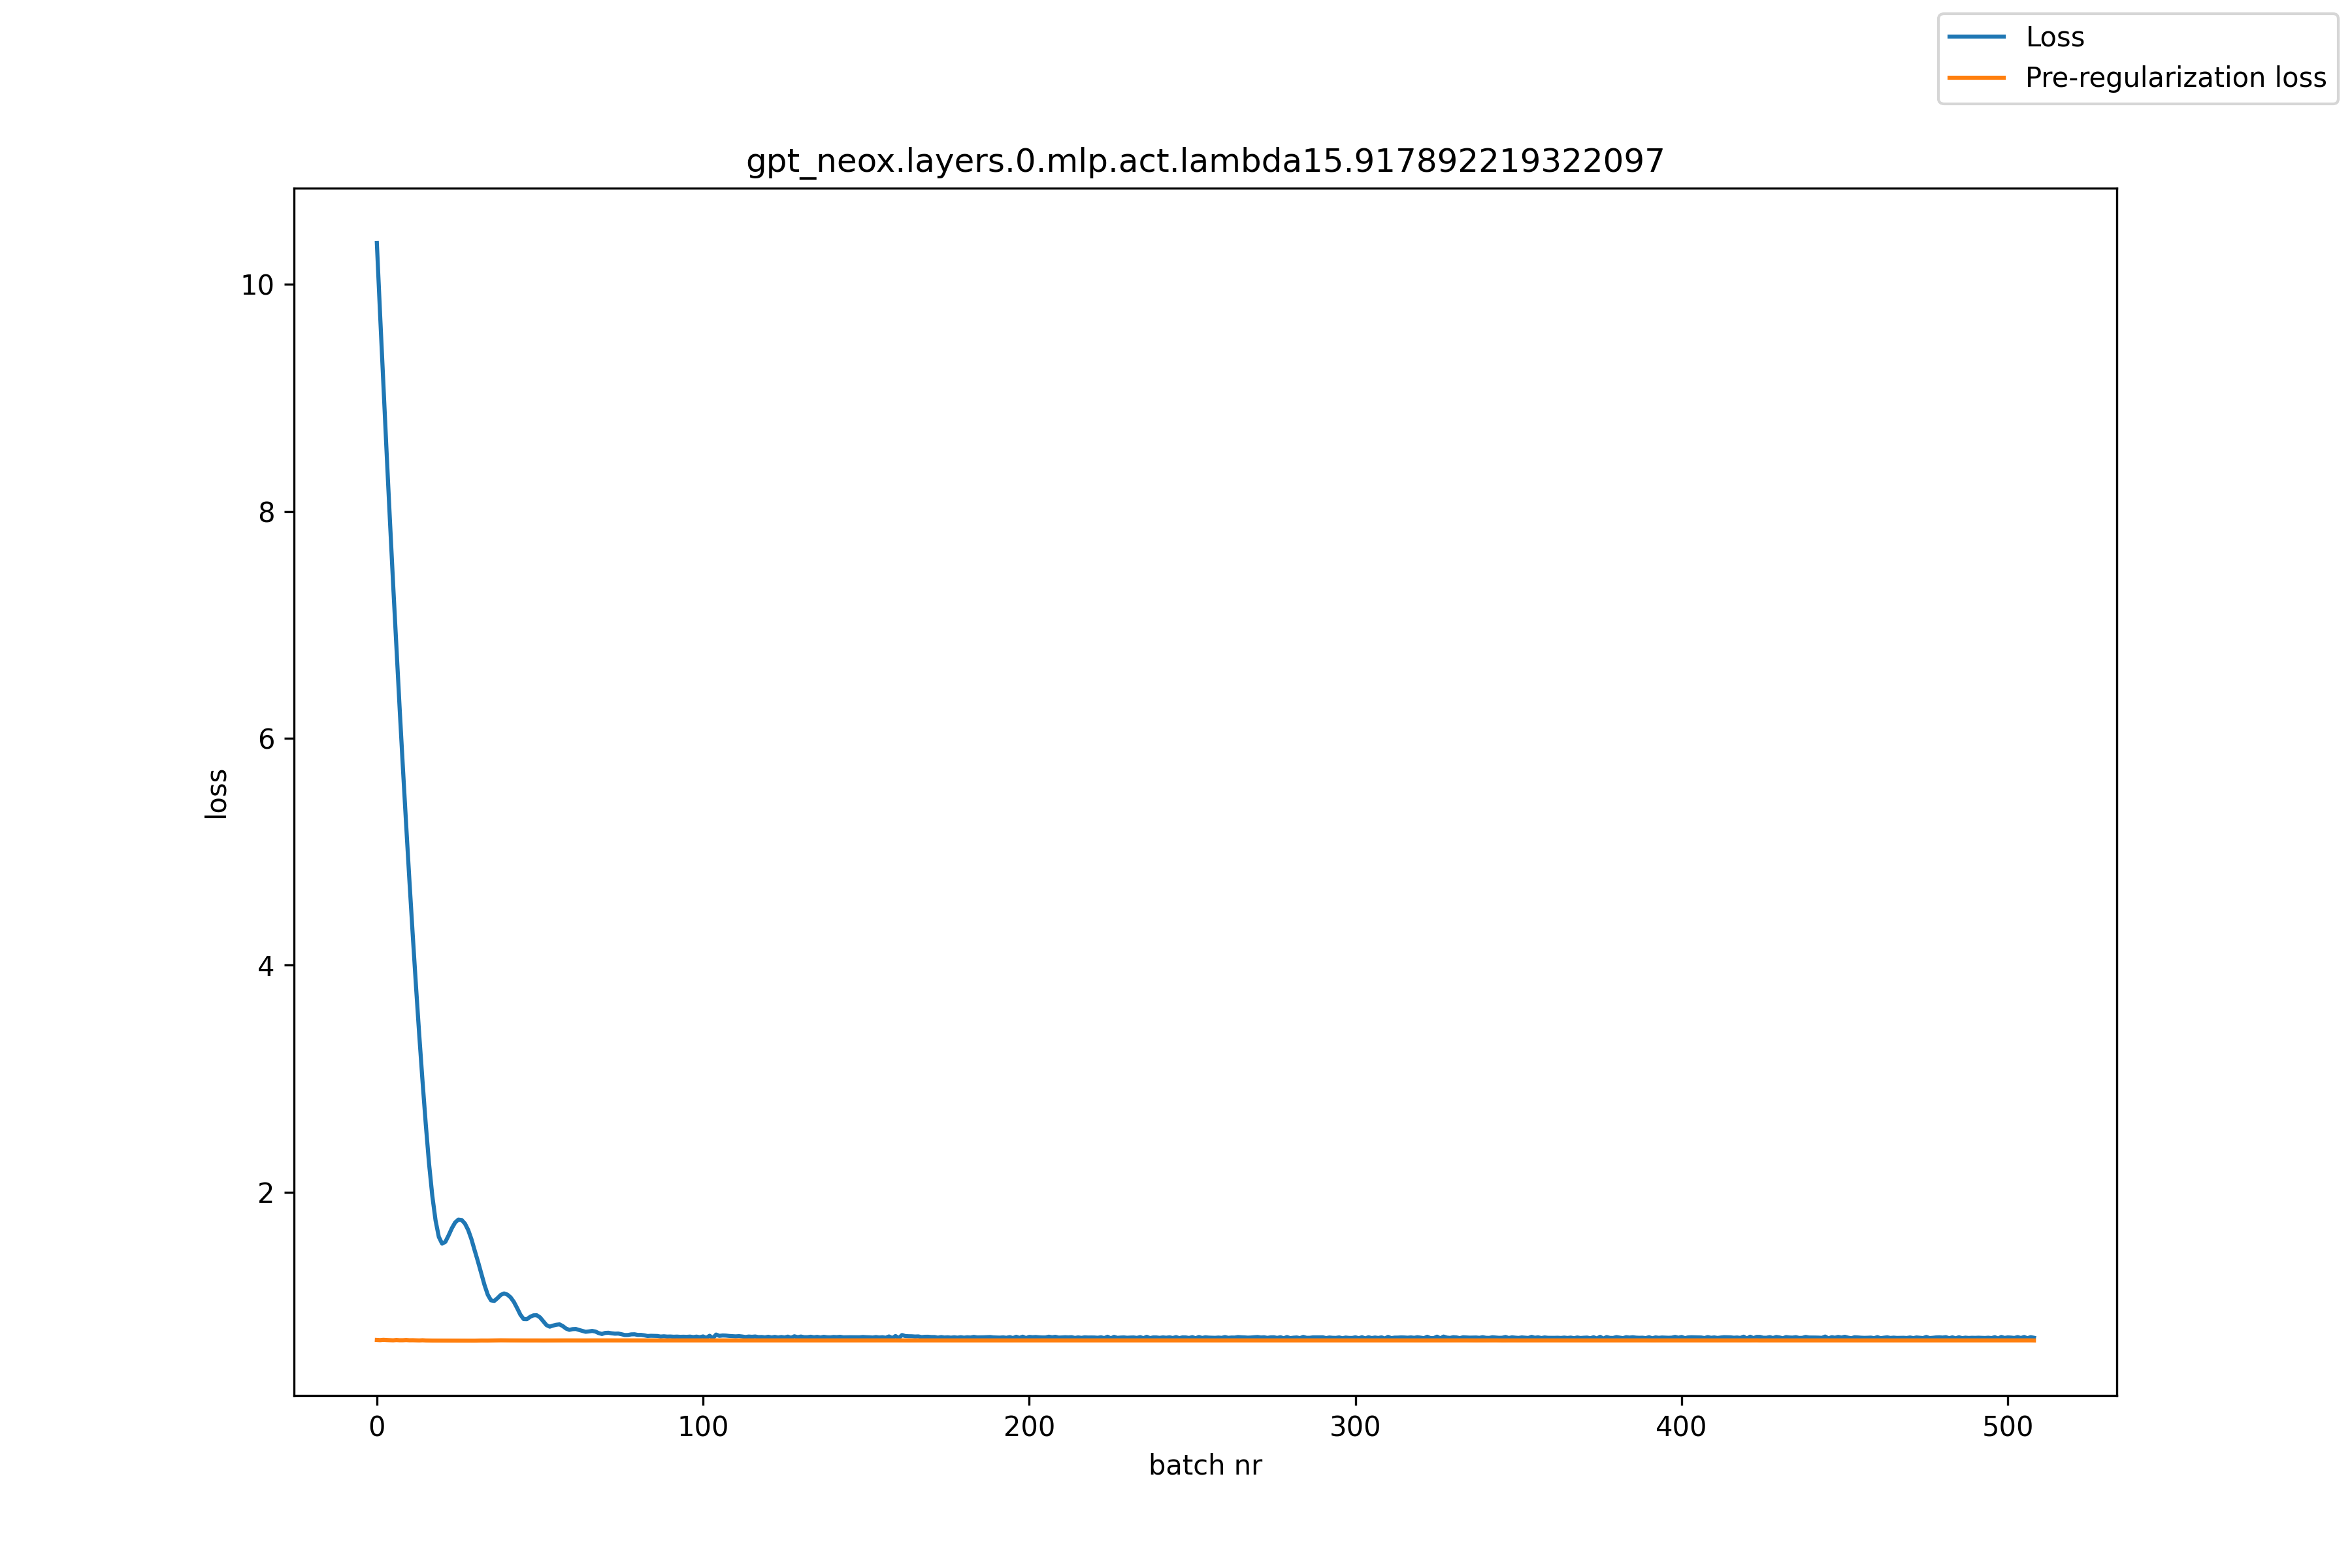

Data behind this chart, as committed beside it:
, loss, pre_reg_loss
0, 10.36, 0.6967
1, 9.732, 0.695
2, 9.117, 0.6978
3, 8.513, 0.6959
4, 7.925, 0.6951
5, 7.352, 0.6937
6, 6.798, 0.696
7, 6.257, 0.6943
8, 5.733, 0.6944
9, 5.228, 0.6959
10, 4.738, 0.6941
11, 4.267, 0.6944
12, 3.814, 0.6936
13, 3.383, 0.6929
14, 2.978, 0.6942
15, 2.597, 0.6928
16, 2.251, 0.6923
17, 1.967, 0.6921
18, 1.75, 0.692
19, 1.605, 0.692
20, 1.546, 0.6918
21, 1.562, 0.6918
22, 1.619, 0.692
23, 1.682, 0.6914
24, 1.732, 0.6914
25, 1.758, 0.6915
26, 1.754, 0.691
27, 1.723, 0.6911
28, 1.666, 0.6917
29, 1.585, 0.6915
30, 1.485, 0.6915
31, 1.388, 0.6922
32, 1.284, 0.6924
33, 1.182, 0.6923
34, 1.096, 0.6922
35, 1.046, 0.6927
36, 1.041, 0.6932
37, 1.066, 0.6931
38, 1.094, 0.6937
39, 1.107, 0.6933
40, 1.097, 0.6933
41, 1.072, 0.6932
42, 1.033, 0.6929
43, 0.9779, 0.6929
44, 0.9199, 0.6929
45, 0.8811, 0.6931
46, 0.8803, 0.6928
47, 0.901, 0.6929
48, 0.914, 0.6929
49, 0.9149, 0.6928
50, 0.8966, 0.6926
51, 0.8625, 0.6926
52, 0.8278, 0.6928
53, 0.8141, 0.693
54, 0.8236, 0.6931
55, 0.8308, 0.6932
56, 0.8344, 0.6932
57, 0.8191, 0.6932
58, 0.7974, 0.6931
59, 0.7861, 0.693
... 449 more rows
